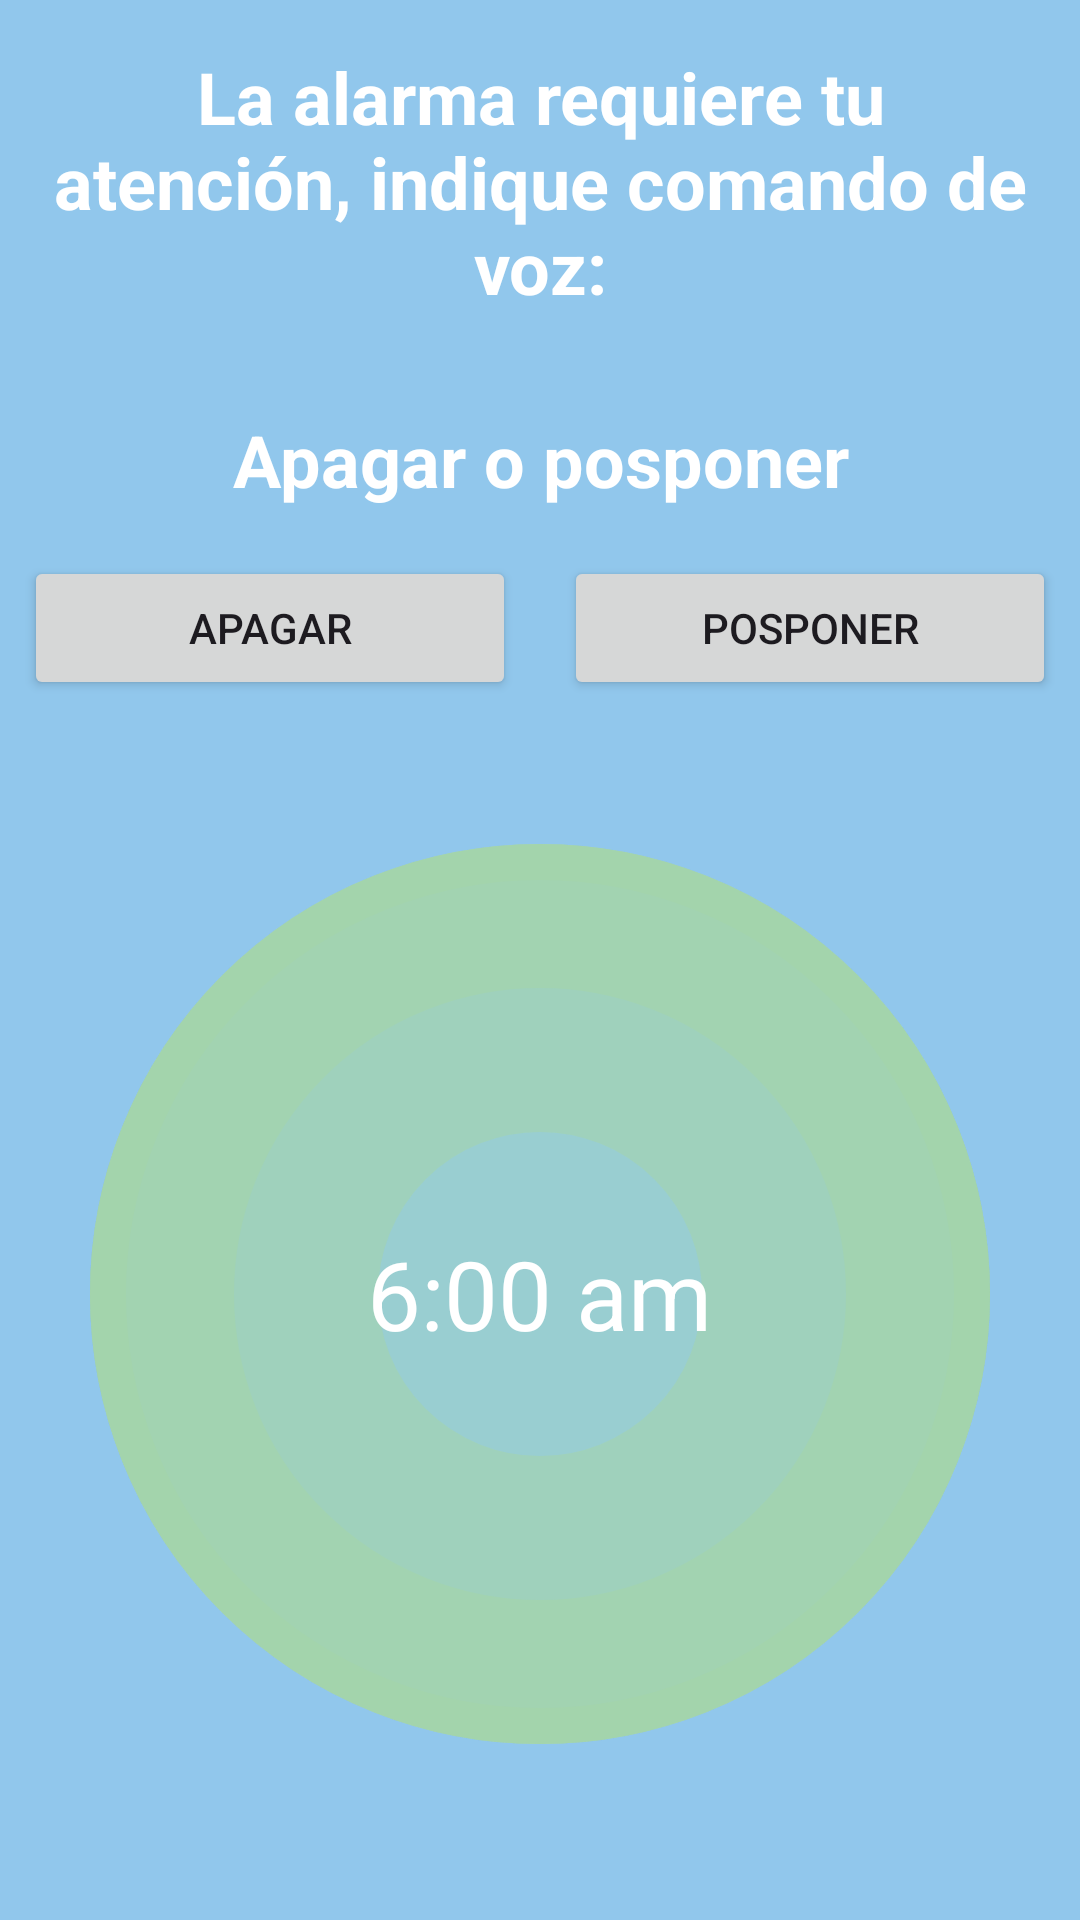

Reconstruct the res/layout file that produces this screen, plus the resources it refers to.
<!-- AndroidManifest.xml: application theme Theme.Alarmas -->
<!-- res/layout/fragment_encendido.xml -->
<?xml version="1.0" encoding="utf-8"?>
<LinearLayout
    xmlns:android="http://schemas.android.com/apk/res/android"
    android:layout_width="match_parent"
    android:layout_height="match_parent"
    android:orientation="vertical"
    android:gravity="top"
    android:background="#BF6DB7E6">

    <ViewFlipper
        android:id="@+id/viewFlipper"
        android:layout_width="match_parent"
        android:layout_height="wrap_content"
        android:inAnimation="@android:anim/fade_in"
        android:outAnimation="@android:anim/fade_out">

        
        <LinearLayout
            android:layout_width="match_parent"
            android:layout_height="wrap_content"
            android:orientation="vertical">

            <TextView
                android:id="@+id/tv_1"
                android:layout_width="match_parent"
                android:layout_height="wrap_content"
                android:text="La alarma requiere tu atención, indique comando de voz:"
                android:textSize="24sp"
                android:textStyle="bold"
                android:textAlignment="center"
                android:textColor="@android:color/white"
                android:padding="16dp"/>

            <TextView
                android:id="@+id/tv_2"
                android:layout_width="match_parent"
                android:layout_height="wrap_content"
                android:padding="16dp"
                android:text="Apagar o posponer"
                android:textAlignment="center"
                android:textColor="@android:color/white"
                android:textSize="24sp"
                android:textStyle="bold" />

            <LinearLayout
                android:layout_width="match_parent"
                android:layout_height="wrap_content"
                android:orientation="horizontal"
                android:gravity="center">

                <Button
                    android:id="@+id/btn_volver"
                    android:layout_width="0dp"
                    android:layout_weight="1"
                    android:layout_height="wrap_content"
                    android:text="Apagar"
                    android:layout_marginHorizontal="8dp"/>

                <Button
                    android:id="@+id/btnPosponer"
                    android:layout_width="0dp"
                    android:layout_weight="1"
                    android:layout_height="wrap_content"
                    android:text="Posponer"
                    android:layout_marginHorizontal="8dp"/>
            </LinearLayout>

            <FrameLayout
                android:layout_width="wrap_content"
                android:layout_height="wrap_content"
                android:layout_gravity="center"
                android:layout_marginTop="48dp">

                <ImageView
                    android:id="@+id/circleView"
                    android:layout_width="300dp"
                    android:layout_height="300dp"
                    android:src="@drawable/circle_riple"
                    android:layout_gravity="center"/>

                <TextView
                    android:id="@+id/textoHora"
                    android:layout_width="wrap_content"
                    android:layout_height="wrap_content"
                    android:text="6:00 am"
                    android:textSize="32sp"
                    android:textColor="@android:color/white"
                    android:layout_gravity="center"/>
            </FrameLayout>

        </LinearLayout>

        
        <LinearLayout
            android:layout_width="match_parent"
            android:layout_height="wrap_content"
            android:orientation="vertical"
            android:gravity="center">

            <TextView
                android:layout_width="wrap_content"
                android:layout_height="wrap_content"
                android:text="Indique los minutos a posponer"
                android:textSize="24sp"
                android:textStyle="bold"
                android:textAlignment="center"
                android:textColor="@android:color/black"
                android:padding="16dp"/>

            <LinearLayout
                android:id="@+id/layoutPosponer"
                android:layout_width="match_parent"
                android:layout_height="wrap_content"
                android:orientation="horizontal"
                android:gravity="center"
                android:layout_marginHorizontal="8dp"
                android:layout_marginTop="16dp">

                <com.google.android.material.textfield.TextInputLayout
                    android:layout_width="0dp"
                    android:layout_weight="1"
                    android:layout_height="wrap_content"
                    android:paddingRight="8dp"
                    android:background="@color/white"
                    android:hint="Minutos">

                    <com.google.android.material.textfield.TextInputEditText
                        android:id="@+id/edtMinutos"
                        android:layout_width="match_parent"
                        android:layout_height="wrap_content"
                        android:inputType="number" />

                </com.google.android.material.textfield.TextInputLayout>

                <Button
                    android:id="@+id/btnAceptar"
                    android:layout_width="wrap_content"
                    android:layout_height="wrap_content"
                    android:text="Aceptar"
                    android:layout_marginStart="8dp"/>
            </LinearLayout>

        </LinearLayout>

    </ViewFlipper>

</LinearLayout>
<!-- resources referenced by this layout -->
<resources>
  <color name="white">#FFFFFFFF</color>
  <!-- drawable circle_riple (drawable) -->
  <?xml version="1.0" encoding="utf-8"?>
  <layer-list xmlns:android="http://schemas.android.com/apk/res/android">
  
      
      <item>
          <shape android:shape="oval">
              <size android:width="200dp" android:height="200dp"/>
              <solid android:color="#66A5D6A7"/> 
          </shape>
      </item>
  
      
      <item>
          <shape android:shape="oval">
              <size android:width="250dp" android:height="250dp"/> 
              <stroke android:width="10dp" android:color="#80A5D6A7"/> 
          </shape>
      </item>
  
      
      <item>
          <shape android:shape="oval">
              <size android:width="200dp" android:height="200dp"/> 
              <stroke android:width="20dp" android:color="@android:color/transparent"/>
          </shape>
      </item>
  
      
      <item>
          <shape android:shape="oval">
              <size android:width="150dp" android:height="150dp"/>
              <stroke android:width="40dp" android:color="#80A5D6A7"/>
          </shape>
      </item>
  
      
      <item>
          <shape android:shape="oval">
              <size android:width="100dp" android:height="100dp"/>
              <stroke android:width="80dp" android:color="#80A5D6A7"/>
          </shape>
      </item>
  
  </layer-list>
  <style name="Theme.Alarmas" parent="Theme.Material3.Light.NoActionBar">
          
          <item name="colorPrimary">#2D7CFD</item>
          <item name="colorPrimaryVariant">#639DFB</item>
          <item name="colorOnPrimary">@color/white</item>
          
          <item name="colorSecondary">@color/teal_200</item>
          <item name="colorSecondaryVariant">@color/teal_700</item>
          <item name="colorOnSecondary">@color/black</item>
          
          <item name="android:statusBarColor">?attr/colorPrimaryVariant</item>
          <item name="indicatorColor">@color/purple_500</item>
          
      </style>
  <color name="teal_200">#FF03DAC5</color>
  <color name="teal_700">#FF018786</color>
  <color name="black">#FF000000</color>
  <color name="purple_500">#FF6200EE</color>
</resources>
